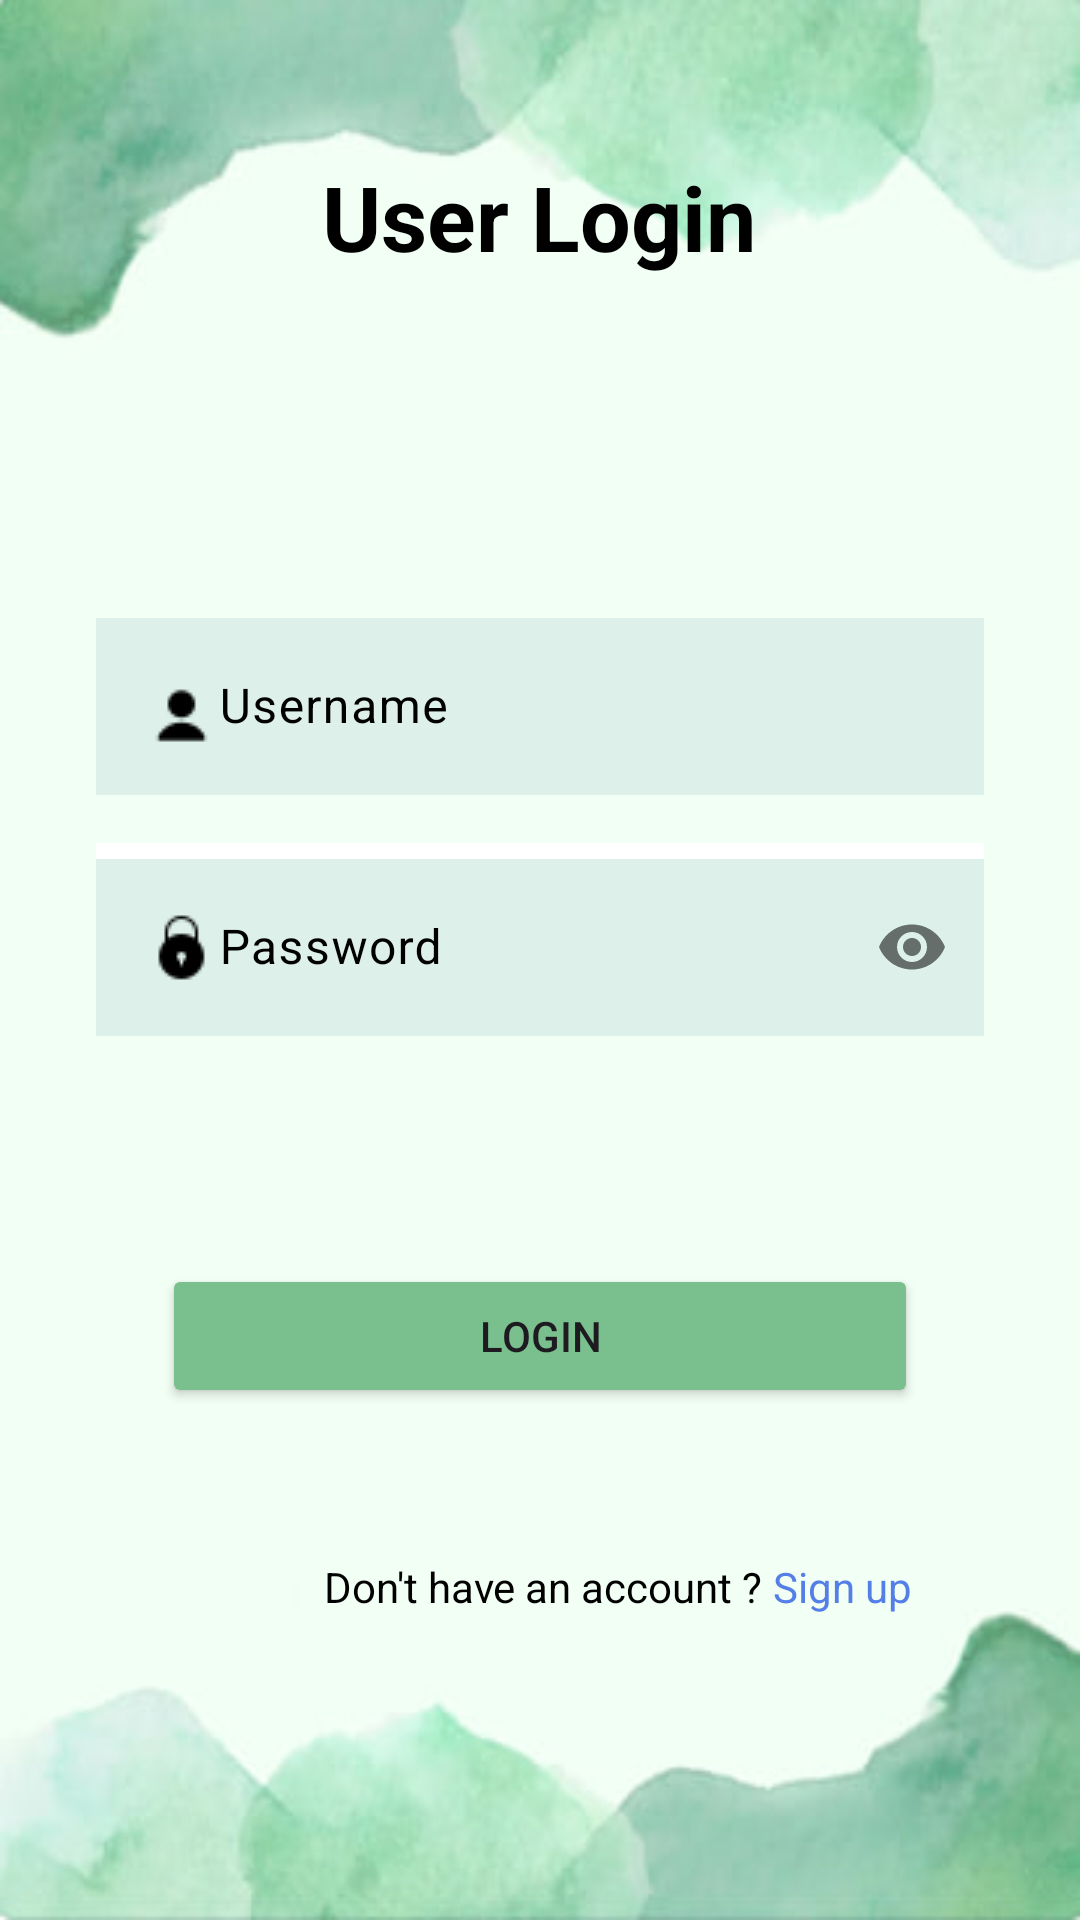

Reconstruct the res/layout file that produces this screen, plus the resources it refers to.
<!-- AndroidManifest.xml: application theme Theme.NWS -->
<!-- res/layout/activity_user_login.xml -->
<?xml version="1.0" encoding="utf-8"?>
<androidx.constraintlayout.widget.ConstraintLayout xmlns:android="http://schemas.android.com/apk/res/android"
    xmlns:app="http://schemas.android.com/apk/res-auto"
    xmlns:tools="http://schemas.android.com/tools"
    android:layout_width="match_parent"
    android:layout_height="match_parent"
    android:layout_gravity="center"
    android:background="@drawable/background"
    tools:context=".user_login">

    <TextView
        android:id="@+id/textViewuserlogin"
        android:layout_width="wrap_content"
        android:layout_height="wrap_content"
        android:layout_marginTop="52dp"
        android:text="User Login"
        android:textColor="@color/black"
        android:textSize="30sp"
        android:textStyle="bold"
        app:layout_constraintEnd_toEndOf="parent"
        app:layout_constraintHorizontal_bias="0.498"
        app:layout_constraintStart_toStartOf="parent"
        app:layout_constraintTop_toTopOf="parent" />

    <androidx.constraintlayout.widget.ConstraintLayout
        android:id="@+id/Constraint3"
        android:layout_width="fill_parent"
        android:layout_height="wrap_content"
        android:gravity="center"
        android:orientation="vertical"
        app:layout_constraintBottom_toBottomOf="parent"
        app:layout_constraintEnd_toEndOf="parent"
        app:layout_constraintHorizontal_bias="0.0"
        app:layout_constraintStart_toStartOf="parent"
        app:layout_constraintTop_toBottomOf="@+id/textViewuserlogin"
        app:layout_constraintVertical_bias="0.259">


        <com.google.android.material.textfield.TextInputLayout
            android:id="@+id/txtInLayoutUsername"
            android:layout_width="0dp"
            android:layout_height="wrap_content"
            android:layout_marginStart="32dp"
            android:layout_marginLeft="32dp"
            android:layout_marginTop="8dp"
            android:layout_marginEnd="32dp"
            android:layout_marginRight="32dp"
            android:layout_marginBottom="8dp"
            app:layout_constraintBottom_toTopOf="@id/txtInLayoutuserPassword"
            app:layout_constraintEnd_toEndOf="parent"
            app:layout_constraintHorizontal_bias="0.5"
            app:layout_constraintStart_toStartOf="parent"
            app:layout_constraintTop_toTopOf="parent"
            android:textColorHint="@color/black"
            app:boxStrokeColor="@color/black"
            app:hintTextColor="@color/black">

            <com.google.android.material.textfield.TextInputEditText
                android:id="@+id/user_username"
                android:layout_width="match_parent"
                android:textColor="@color/black"
                android:layout_height="wrap_content"
                android:background="#DDF0EA"
                android:drawableStart="@drawable/person"
                android:drawableLeft="@drawable/person"
                android:hint="Username"
                android:inputType="text" />
        </com.google.android.material.textfield.TextInputLayout>

        <com.google.android.material.textfield.TextInputLayout
            android:id="@+id/txtInLayoutuserPassword"
            android:layout_width="0dp"
            android:layout_height="wrap_content"
            android:layout_marginStart="32dp"
            android:layout_marginLeft="32dp"
            android:layout_marginTop="8dp"
            android:layout_marginEnd="32dp"
            android:layout_marginRight="32dp"
            android:layout_marginBottom="8.0dip"
            app:layout_constraintBottom_toBottomOf="parent"
            app:layout_constraintEnd_toEndOf="parent"
            app:layout_constraintStart_toStartOf="parent"
            app:layout_constraintTop_toBottomOf="@+id/txtInLayoutUsername"
            app:passwordToggleEnabled="true"
            android:background="@color/white"
            android:textColorHint="@color/black"
            app:boxStrokeColor="@color/black"
            app:hintTextColor="@color/black">

            <com.google.android.material.textfield.TextInputEditText
                android:id="@+id/user_password"
                android:layout_width="match_parent"
                android:layout_height="wrap_content"
                android:drawableStart="@drawable/lock"
                android:drawableLeft="@drawable/lock"
                android:textColor="@color/black"
                android:background="#DDF0EA"
                android:hint="Password"
                android:inputType="textPassword" />


        </com.google.android.material.textfield.TextInputLayout>


    </androidx.constraintlayout.widget.ConstraintLayout>

    <Button
        android:id="@+id/userloginbtn"
        android:layout_width="252dp"
        android:layout_height="48dp"
        android:layout_marginTop="68dp"
        android:backgroundTint="#7AC08E"
        android:text="login"
        app:layout_constraintEnd_toEndOf="parent"
        app:layout_constraintStart_toStartOf="parent"
        app:layout_constraintTop_toBottomOf="@+id/Constraint3" />

    <TextView
        android:id="@+id/textView"
        android:layout_width="wrap_content"
        android:layout_height="wrap_content"
        android:layout_marginStart="108dp"
        android:layout_marginTop="50dp"
        android:gravity="center"
        android:text="Don't have an account ?"
        android:textColor="@color/black"
        app:layout_constraintBottom_toBottomOf="parent"
        app:layout_constraintStart_toStartOf="parent"
        app:layout_constraintTop_toBottomOf="@+id/userloginbtn"
        app:layout_constraintVertical_bias="0.0" />

    <TextView
        android:id="@+id/usersignUp"
        android:layout_width="wrap_content"
        android:layout_height="wrap_content"
        android:layout_marginTop="50dp"
        android:text="Sign up"
        android:gravity="center"
        android:textColor="#537FE7"
        app:layout_constraintEnd_toEndOf="parent"
        app:layout_constraintHorizontal_bias="0.056"
        app:layout_constraintStart_toEndOf="@+id/textView"
        app:layout_constraintTop_toBottomOf="@+id/userloginbtn" />


</androidx.constraintlayout.widget.ConstraintLayout>
<!-- resources referenced by this layout -->
<resources>
  <color name="black">#FF000000</color>
  <color name="white">#FFFFFFFF</color>
  <!-- drawable background: jpg bitmap (drawable, 11238 bytes) -->
  <!-- drawable lock: png bitmap (drawable, 348 bytes) -->
  <!-- drawable person: png bitmap (drawable, 285 bytes) -->
  <style name="Theme.NWS" parent="Theme.MaterialComponents.DayNight.NoActionBar">
          
          <item name="colorPrimary">@color/purple_500</item>
          <item name="colorPrimaryVariant">@color/purple_700</item>
          <item name="colorOnPrimary">@color/white</item>
          
          <item name="colorSecondary">@color/teal_200</item>
          <item name="colorSecondaryVariant">@color/teal_700</item>
          <item name="colorOnSecondary">@color/black</item>
          
          <item name="android:statusBarColor">#7AC08E</item>
          
      </style>
  <color name="purple_500">#FF6200EE</color>
  <color name="purple_700">#FF3700B3</color>
  <color name="teal_200">#FF03DAC5</color>
  <color name="teal_700">#FF018786</color>
</resources>
